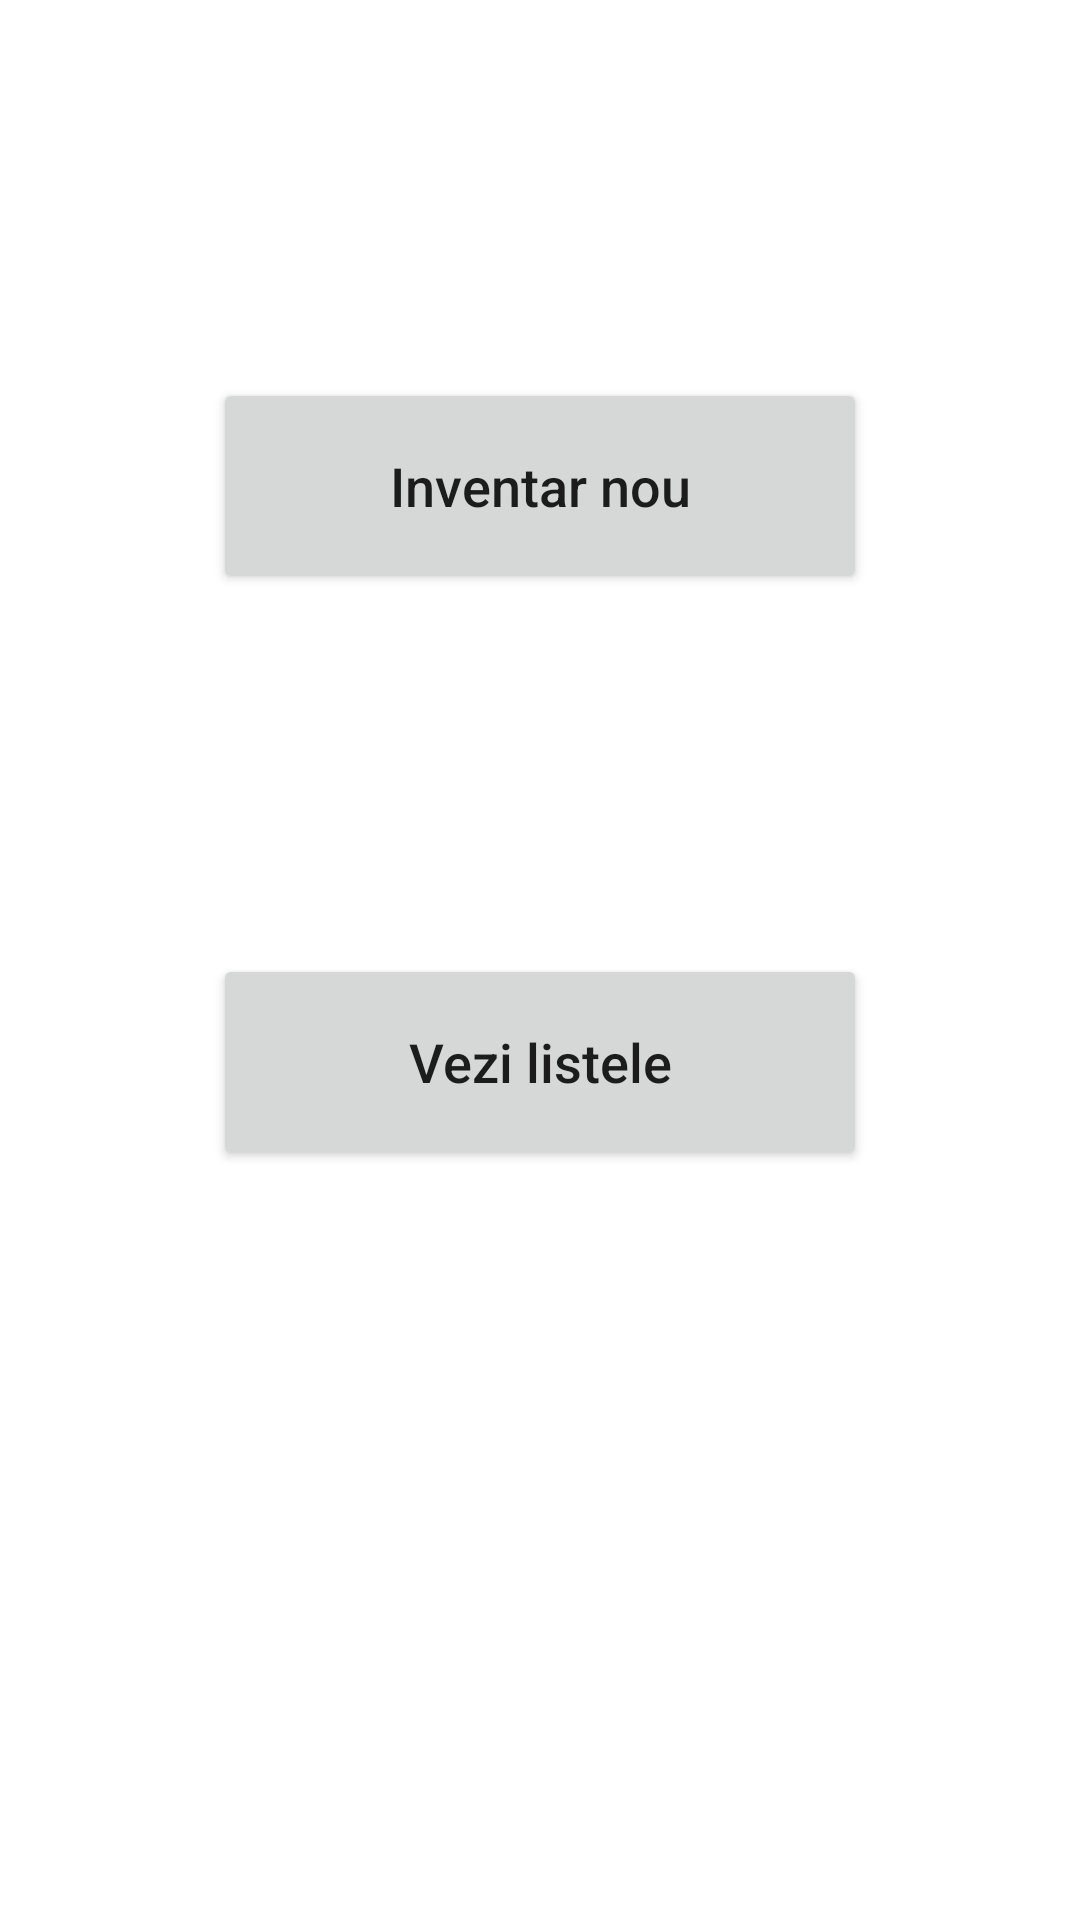

This screen was rendered from an Android layout file. Write that file and the resources it references.
<!-- AndroidManifest.xml: application theme Theme.Mconomy -->
<!-- res/layout/fragment_inventar_main_page.xml -->
<?xml version="1.0" encoding="utf-8"?>
<androidx.constraintlayout.widget.ConstraintLayout xmlns:android="http://schemas.android.com/apk/res/android"
    xmlns:tools="http://schemas.android.com/tools"
    android:layout_width="match_parent"
    android:layout_height="match_parent"
    xmlns:app="http://schemas.android.com/apk/res-auto"
    tools:context=".microdir.InventarMainPageFragment">

    <Button
        android:id="@+id/inventar_nou"
        android:layout_width="218dp"
        android:layout_height="72dp"
        android:textSize="18sp"
        android:text="@string/inventar_nou"
        android:textAllCaps="false"
        app:layout_constraintEnd_toEndOf="parent"
        app:layout_constraintStart_toStartOf="parent"
        app:layout_constraintBottom_toTopOf="@+id/todatabase"
        tools:layout_editor_absoluteX="96dp"
        tools:layout_editor_absoluteY="152dp"
        android:layout_marginBottom="120sp"/>

    <Button
        android:id="@+id/todatabase"
        android:layout_width="218dp"
        android:layout_height="72dp"
        android:layout_marginBottom="250sp"
        android:text="@string/vezi_listele"
        android:textAllCaps="false"
        android:textSize="18sp"
        app:layout_constraintBottom_toBottomOf="parent"
        app:layout_constraintEnd_toEndOf="parent"
        app:layout_constraintStart_toStartOf="parent" />


</androidx.constraintlayout.widget.ConstraintLayout>
<!-- resources referenced by this layout -->
<resources>
  <string name="inventar_nou">Inventar nou</string>
  <string name="vezi_listele">Vezi listele</string>
  <style name="Theme.Mconomy" parent="Theme.MaterialComponents.DayNight.DarkActionBar">
          
          <item name="colorPrimary">@color/purple_500</item>
          <item name="colorPrimaryVariant">@color/purple_700</item>
          <item name="colorOnPrimary">@color/white</item>
          
          <item name="colorSecondary">@color/teal_200</item>
          <item name="colorSecondaryVariant">@color/teal_700</item>
          <item name="colorOnSecondary">@color/black</item>
          
          <item name="android:statusBarColor" tools:targetApi="l">?attr/colorPrimaryVariant</item>
          
      </style>
  <!-- not gathered from this repository: default colours our renderer supplied (Android Studio template values) -->
  <color name="purple_500">#FF6200EE</color>
  <color name="purple_700">#FF3700B3</color>
  <color name="teal_200">#FF03DAC5</color>
  <color name="teal_700">#FF018786</color>
  <color name="black">#FF000000</color>
  <color name="white">#FFFFFFFF</color>
</resources>
